Run: headless pygame with SDL's dummy video driver; simulated clock (each Clock.tick advances the game by its frame time, no real sleeping); random seed 0; keys injected as events and as key.get_pressed() state; mouse plan: one left click at the window centre at the start of phase 2, then a move to the lower-right quarter at the start of phase 3.
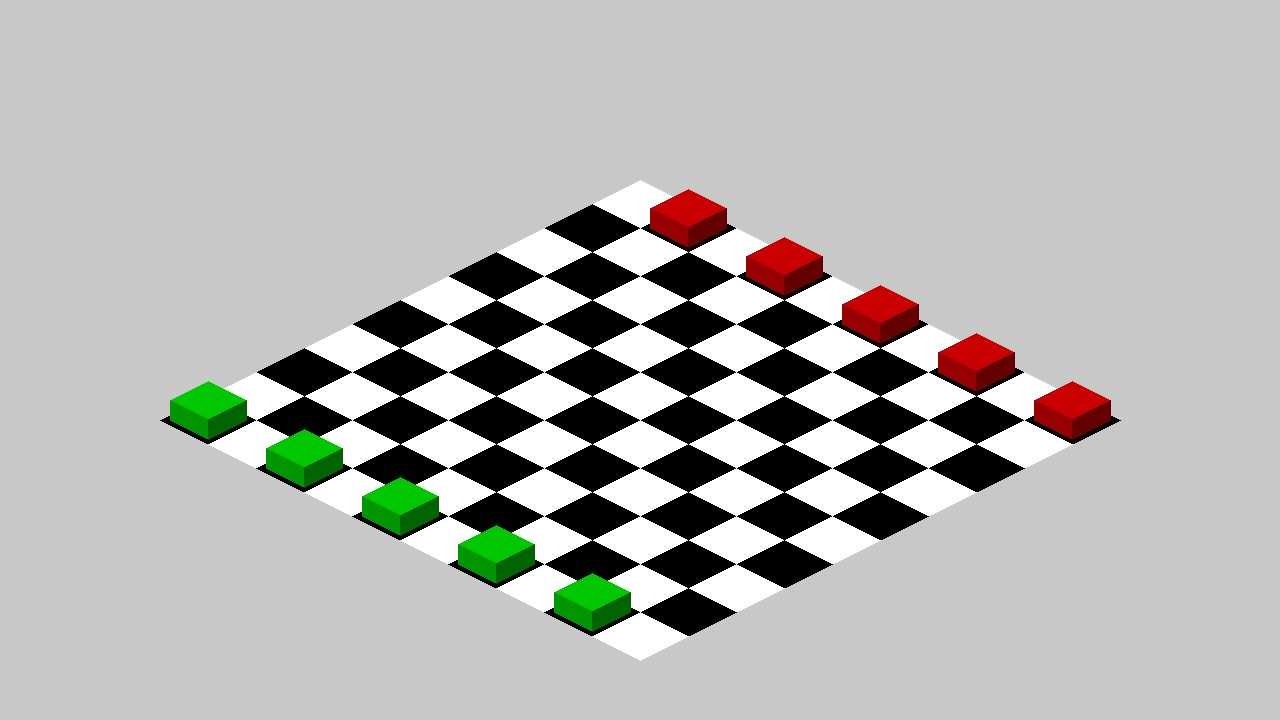
Frame 1 of 4 · flips 1–60 · no input
Frame 2 of 4 · flips 61–180 · clicked the window centre · tapped SPACE, RETURN · held RIGHT (→), D · screen unchanged from frame 1, image omitted
Frame 3 of 4 · flips 181–300 · moved the mouse to the lower-right quarter · held DOWN (↓), S · screen unchanged from frame 2, image omitted
Frame 4 of 4 · flips 301–420 · held LEFT (←), A, UP (↑), W · screen unchanged from frame 3, image omitted

The pygame program that drew these frames:

import pygame
import sys

# Initialize Pygame
pygame.init()

# Constants
WINDOW_WIDTH = 1280
WINDOW_HEIGHT = 720
GRID_SIZE = 10
TILE_WIDTH = 96
TILE_HEIGHT = 48
BACKGROUND_COLOR = (200, 200, 200)
COLOR_BLACK = (0, 0, 0)
COLOR_WHITE = (255, 255, 255)
CUBE_COLOR_RED = (255, 0, 0)
CUBE_COLOR_GREEN = (0, 255, 0)
CUBE_COLOR_TOP_R = (200, 0, 0)
CUBE_COLOR_LEFT_R = (150, 0, 0)
CUBE_COLOR_RIGHT_R = (100, 0, 0)
CUBE_COLOR_TOP_G = (0, 200, 0)
CUBE_COLOR_LEFT_G = (0, 150, 0)
CUBE_COLOR_RIGHT_G = (0, 100, 0)

# Cube size
CUBE_WIDTH = TILE_WIDTH - 20
CUBE_HEIGHT = TILE_HEIGHT - 10
CUBE_HEIGHT_3D = 20

# Set up the screen
screen = pygame.display.set_mode((WINDOW_WIDTH, WINDOW_HEIGHT))
pygame.display.set_caption("Isometric Grid with Red and Green Cubes")

# Player cubes
Red_player_cubes = [
    (1, 688, 189, CUBE_COLOR_TOP_R, CUBE_COLOR_LEFT_R, CUBE_COLOR_RIGHT_R),
    (2, 784, 237, CUBE_COLOR_TOP_R, CUBE_COLOR_LEFT_R, CUBE_COLOR_RIGHT_R),
    (3, 880, 285, CUBE_COLOR_TOP_R, CUBE_COLOR_LEFT_R, CUBE_COLOR_RIGHT_R),
    (4, 976, 333, CUBE_COLOR_TOP_R, CUBE_COLOR_LEFT_R, CUBE_COLOR_RIGHT_R),
    (5, 1072, 381, CUBE_COLOR_TOP_R, CUBE_COLOR_LEFT_R, CUBE_COLOR_RIGHT_R)
]

Green_player_cubes = [
    (1, 208, 381, CUBE_COLOR_TOP_G, CUBE_COLOR_LEFT_G, CUBE_COLOR_RIGHT_G),
    (2, 304, 429, CUBE_COLOR_TOP_G, CUBE_COLOR_LEFT_G, CUBE_COLOR_RIGHT_G),
    (3, 400, 477, CUBE_COLOR_TOP_G, CUBE_COLOR_LEFT_G, CUBE_COLOR_RIGHT_G),
    (4, 496, 525, CUBE_COLOR_TOP_G, CUBE_COLOR_LEFT_G, CUBE_COLOR_RIGHT_G),
    (5, 592, 573, CUBE_COLOR_TOP_G, CUBE_COLOR_LEFT_G, CUBE_COLOR_RIGHT_G)
]

all_cubes = Red_player_cubes + Green_player_cubes  # Combine both players' cubes

def draw_iso_tile(surface, color, x, y):
    points = [
        (x, y),
        (x + TILE_WIDTH // 2, y + TILE_HEIGHT // 2),
        (x, y + TILE_HEIGHT),
        (x - TILE_WIDTH // 2, y + TILE_HEIGHT // 2)
    ]
    pygame.draw.polygon(surface, color, points)

def draw_iso_grid(surface, grid_size):
    tiles = []
    for row in range(grid_size):
        for col in range(grid_size):
            x = (col - row) * (TILE_WIDTH // 2) + WINDOW_WIDTH // 2
            y = (col + row) * (TILE_HEIGHT // 2) + WINDOW_HEIGHT // 4
            tiles.append((x, y))
            tile_color = COLOR_WHITE if (row + col) % 2 == 0 else COLOR_BLACK
            draw_iso_tile(surface, tile_color, x, y)
    return tiles

def draw_iso_cube(surface, x, y, color_top, color_left, color_right, lift=False):
    offset_y = -10 if lift else 0
    top_points = [
        (x, y + offset_y),
        (x + CUBE_WIDTH // 2, y + CUBE_HEIGHT // 2 + offset_y),
        (x, y + CUBE_HEIGHT + offset_y),
        (x - CUBE_WIDTH // 2, y + CUBE_HEIGHT // 2 + offset_y)
    ]
    pygame.draw.polygon(surface, color_top, top_points)
    
    left_points = [
        (x - CUBE_WIDTH // 2, y + CUBE_HEIGHT // 2 + offset_y),
        (x, y + CUBE_HEIGHT + offset_y),
        (x, y + CUBE_HEIGHT + offset_y + CUBE_HEIGHT_3D),
        (x - CUBE_WIDTH // 2, y + CUBE_HEIGHT // 2 + offset_y + CUBE_HEIGHT_3D)
    ]
    pygame.draw.polygon(surface, color_left, left_points)
    
    right_points = [
        (x + CUBE_WIDTH // 2, y + CUBE_HEIGHT // 2 + offset_y),
        (x, y + CUBE_HEIGHT + offset_y),
        (x, y + CUBE_HEIGHT + offset_y + CUBE_HEIGHT_3D),
        (x + CUBE_WIDTH // 2, y + CUBE_HEIGHT // 2 + offset_y + CUBE_HEIGHT_3D)
    ]
    pygame.draw.polygon(surface, color_right, right_points)

def draw_cubes(surface, cubes, cube_selected=None):
    for i, (_, x, y, color_top, color_left, color_right) in enumerate(cubes):
        if i != cube_selected:  # Only draw the cube if it's not the selected one
            draw_iso_cube(surface, x, y, color_top, color_left, color_right)

def snap_to_grid(mouse_x, mouse_y, tiles, occupied_tiles):
    closest_tile = min(tiles, key=lambda t: (t[0] - mouse_x) ** 2 + (t[1] - mouse_y) ** 2)
    
    if closest_tile not in occupied_tiles:  # Ensure the tile isn't occupied
        cube_x = closest_tile[0]
        cube_y = closest_tile[1] + (TILE_HEIGHT - CUBE_HEIGHT - 25)
        return cube_x, cube_y, closest_tile
    return None, None, None

# Main loop
running = True
fullscreen = False
cube_selected = None  # No cube is selected initially
cube_x, cube_y = 0, 0
original_cube_position = None  # Track the original position of the selected cube
tiles = []
occupied_tiles = [(x, y + (TILE_HEIGHT - CUBE_HEIGHT - 25)) for _, x, y, _, _, _ in all_cubes]

while running:
    for event in pygame.event.get():
        if event.type == pygame.QUIT:
            running = False
        elif event.type == pygame.KEYDOWN:
            if event.key == pygame.K_ESCAPE:
                running = False
            elif event.key == pygame.K_f:
                fullscreen = not fullscreen
                if fullscreen:
                    screen = pygame.display.set_mode((0, 0), pygame.FULLSCREEN)
                else:
                    screen = pygame.display.set_mode((WINDOW_WIDTH, WINDOW_HEIGHT))
        elif event.type == pygame.MOUSEBUTTONDOWN:
            mouse_x, mouse_y = event.pos
            for i, (_, x, y, _, _, _) in enumerate(all_cubes):
                if abs(mouse_x - x) < CUBE_WIDTH // 2 and abs(mouse_y - y) < CUBE_HEIGHT:
                    cube_selected = i  # Select the cube by index
                    original_cube_position = (x, y)  # Store original position
                    break
        elif event.type == pygame.MOUSEBUTTONUP:
            if cube_selected is not None:
                mouse_x, mouse_y = pygame.mouse.get_pos()
                new_x, new_y, tile_position = snap_to_grid(mouse_x, mouse_y, tiles, occupied_tiles)
                
                if new_x is not None:  # If valid placement
                    _, _, _, color_top, color_left, color_right = all_cubes[cube_selected]
                    all_cubes[cube_selected] = (cube_selected, new_x, new_y, color_top, color_left, color_right)
                    
                    # Update occupied tiles
                    occupied_tiles.append(tile_position)
                else:  # Invalid placement, reset to original position
                    all_cubes[cube_selected] = (cube_selected, *original_cube_position, *all_cubes[cube_selected][3:])
                
                cube_selected = None  # Deselect the cube

    if cube_selected is not None:
        mouse_x, mouse_y = pygame.mouse.get_pos()
        cube_x, cube_y = mouse_x, mouse_y
    
    screen.fill(BACKGROUND_COLOR)
    tiles = draw_iso_grid(screen, GRID_SIZE)
    
    # Draw all cubes except the one being dragged
    draw_cubes(screen, all_cubes, cube_selected=cube_selected)
    
    # If a cube is selected, show it following the mouse
    if cube_selected is not None:
        _, _, _, color_top, color_left, color_right = all_cubes[cube_selected]
        draw_iso_cube(screen, cube_x, cube_y, color_top, color_left, color_right, lift=True)

    pygame.display.flip()

pygame.quit()
sys.exit()
